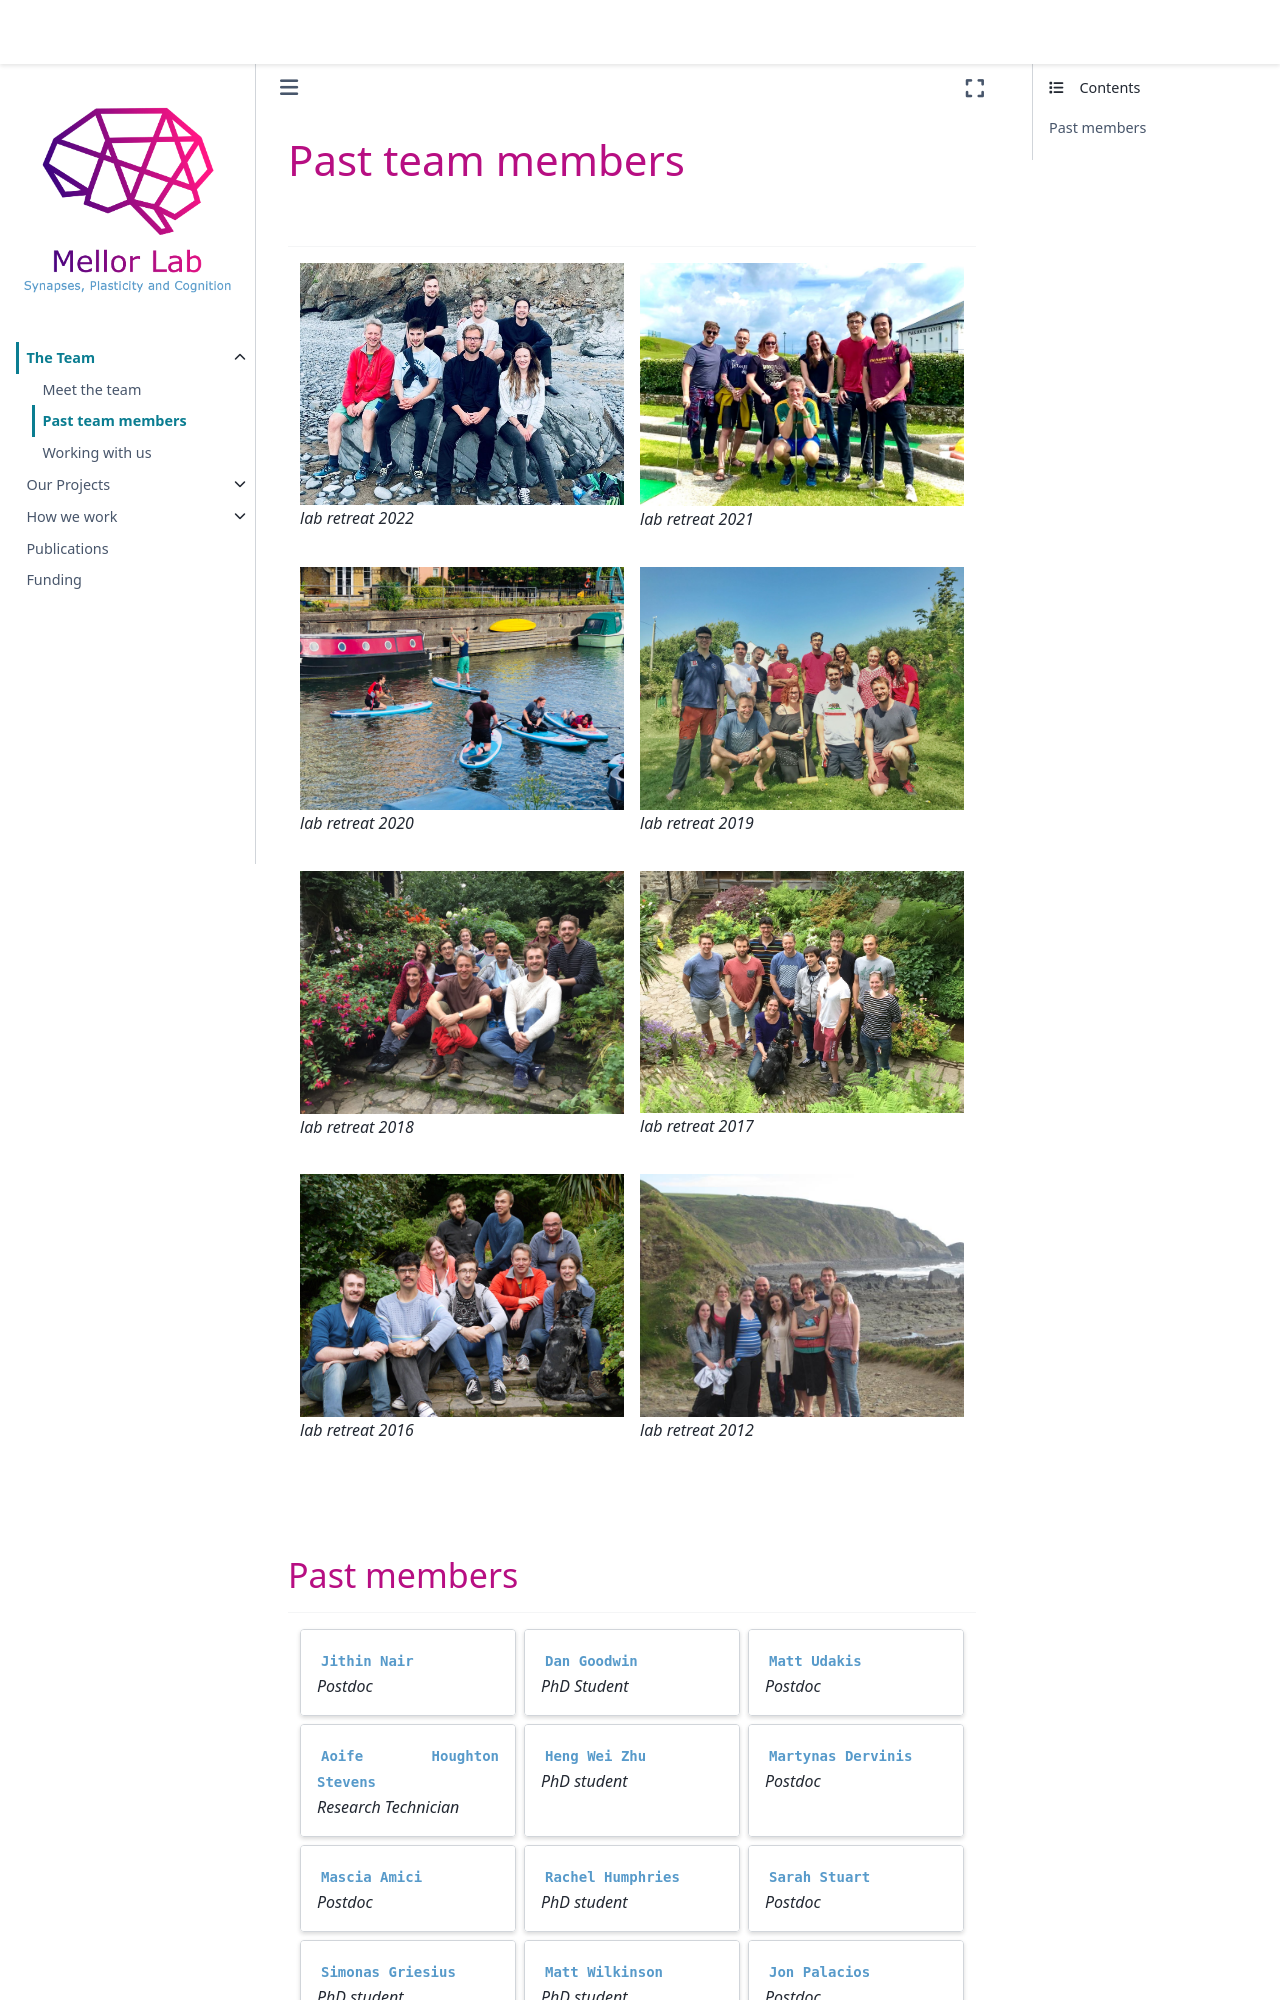

repository: mellor-lab/mellor-lab.github.io · page: contents/our-team/past-members.html · generator: jekyll

# Past team members

&nbsp;

---

::::{grid} 1 2 2 2
:gutter: 3

:::{grid-item}

```{image} ../img/labretreats/labphoto_2022.jpg
:target: ../../_images/labphoto_2022.jpg

```
_lab retreat 2022_
:::

:::{grid-item}

```{image} ../img/labretreats/labphoto_2021.jpg
:target: ../../_images/labphoto_2021.jpg

```
_lab retreat 2021_
:::


:::{grid-item}


```{image} ../img/labretreats/labphoto_2020.jpg
:target: ../../_images/labphoto_2020.jpg
```
_lab retreat 2020_

:::

:::{grid-item}

```{image} ../img/labretreats/labphoto_2019.jpg
:target: ../../_images/labphoto_2019.jpg
```
_lab retreat 2019_

:::

:::{grid-item}

```{image} ../img/labretreats/labphoto_2018.jpg
:target: ../../_images/labphoto_2018.jpg
```
_lab retreat 2018_

:::

:::{grid-item}

```{image} ../img/labretreats/labphoto_2017.jpg
:target: ../../_images/labphoto_2017.jpg
```
_lab retreat 2017_


:::

:::{grid-item}

```{image} ../img/labretreats/labphoto_2016.jpg
:target: ../../_images/labphoto_2016.jpg
```
_lab retreat 2016_
:::

:::{grid-item}

```{image} ../img/labretreats/labphoto_2012.jpg
:target: ../../_images/labphoto_2012.jpg
```
_lab retreat 2012_

:::

::::

&nbsp;
